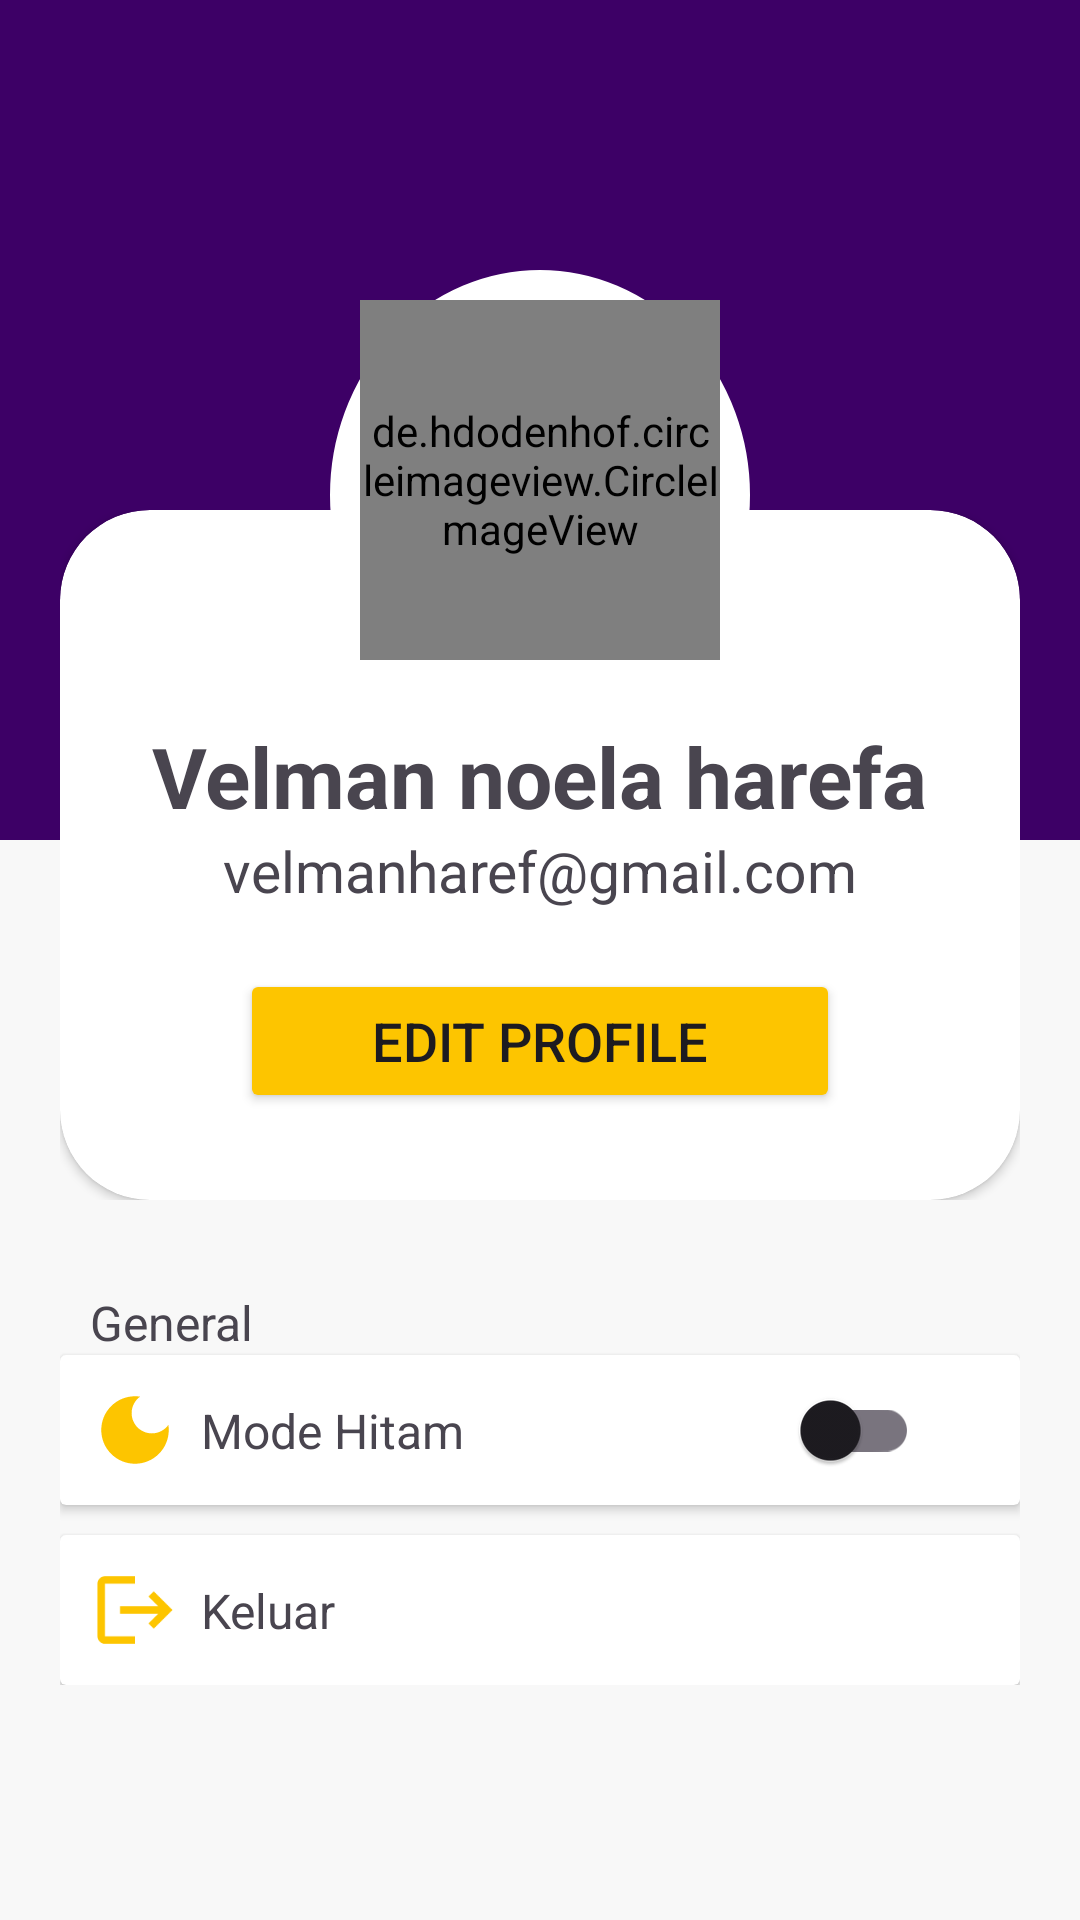

Layout XML and referenced resources for this Android screen:
<!-- AndroidManifest.xml: application theme Theme.MyApplication -->
<!-- res/layout/activity_profile.xml -->
<?xml version="1.0" encoding="utf-8"?>
<androidx.constraintlayout.widget.ConstraintLayout xmlns:android="http://schemas.android.com/apk/res/android"
    xmlns:app="http://schemas.android.com/apk/res-auto"
    xmlns:tools="http://schemas.android.com/tools"
    android:id="@+id/main"
    android:layout_width="match_parent"
    android:layout_height="match_parent"
    android:background="@color/background"
    tools:context=".ui.profile.ProfileActivity">

    <View
        android:layout_width="match_parent"
        android:layout_height="280dp"
        android:background="@color/purple"
        app:layout_constraintStart_toStartOf="parent"
        app:layout_constraintTop_toTopOf="parent"
        app:layout_constraintEnd_toEndOf="parent"/>

    <ImageButton
        android:id="@+id/back"
        android:layout_width="25dp"
        android:layout_height="25dp"
        android:background="@null"
        android:layout_margin="20dp"
        android:src="@drawable/ic_baseline_arrow_back_ios_24"
        app:layout_constraintStart_toStartOf="parent"
        app:layout_constraintTop_toTopOf="parent"/>

    <androidx.constraintlayout.widget.ConstraintLayout
        android:id="@+id/card_profile"
        android:layout_width="wrap_content"
        android:layout_height="wrap_content"
        android:layout_marginTop="170dp"
        app:layout_constraintStart_toStartOf="parent"
        app:layout_constraintEnd_toEndOf="parent"
        app:layout_constraintTop_toTopOf="parent">

        <androidx.cardview.widget.CardView
            android:layout_width="320dp"
            android:layout_height="230dp"
            app:cardCornerRadius="30dp"
            app:layout_constraintStart_toStartOf="parent"
            app:layout_constraintEnd_toEndOf="parent"
            app:layout_constraintBottom_toBottomOf="parent">

            <androidx.constraintlayout.widget.ConstraintLayout
                android:layout_width="match_parent"
                android:layout_height="match_parent">

                <TextView
                    android:id="@+id/username"
                    android:layout_width="wrap_content"
                    android:layout_height="wrap_content"
                    android:text="Velman noela harefa"
                    android:textStyle="bold"
                    android:textSize="28sp"
                    android:layout_marginTop="70dp"
                    app:layout_constraintTop_toTopOf="parent"
                    app:layout_constraintStart_toStartOf="parent"
                    app:layout_constraintEnd_toEndOf="parent" />

                <TextView
                    android:id="@+id/email"
                    android:layout_width="wrap_content"
                    android:layout_height="wrap_content"
                    android:text="velmanharef@gmail.com"
                    android:textSize="19sp"
                    app:layout_constraintTop_toBottomOf="@id/username"
                    app:layout_constraintStart_toStartOf="parent"
                    app:layout_constraintEnd_toEndOf="parent" />

                <Button
                    android:id="@+id/edit_profile"
                    android:layout_width="200dp"
                    android:layout_height="wrap_content"
                    android:layout_marginTop="20dp"
                    android:backgroundTint="@color/yellow"
                    android:text="@string/edit_profile"
                    android:textSize="18sp"
                    app:layout_constraintStart_toStartOf="parent"
                    app:layout_constraintEnd_toEndOf="parent"
                    app:layout_constraintTop_toBottomOf="@id/email"/>

            </androidx.constraintlayout.widget.ConstraintLayout>

        </androidx.cardview.widget.CardView>
    </androidx.constraintlayout.widget.ConstraintLayout>

    <View
        android:layout_width="140dp"
        android:layout_height="150dp"
        android:background="@drawable/circle"
        android:layout_marginTop="90dp"
        app:layout_constraintTop_toTopOf="parent"
        app:layout_constraintStart_toStartOf="parent"
        app:layout_constraintEnd_toEndOf="parent"/>

    <de.hdodenhof.circleimageview.CircleImageView
        android:id="@+id/img_item_photo"
        android:layout_width="120dp"
        android:layout_height="120dp"
        android:scaleType="centerCrop"
        android:layout_marginTop="100dp"
        app:layout_constraintTop_toTopOf="parent"
        app:layout_constraintStart_toStartOf="parent"
        app:layout_constraintEnd_toEndOf="parent"
        android:src="@drawable/baseline_account_circle"/>
    
    <androidx.constraintlayout.widget.ConstraintLayout
        android:layout_width="320dp"
        android:layout_height="wrap_content"
        android:layout_marginTop="30dp"
        app:layout_constraintTop_toBottomOf="@id/card_profile"
        app:layout_constraintStart_toStartOf="parent"
        app:layout_constraintEnd_toEndOf="parent">

        <TextView
            android:id="@+id/general"
            android:layout_width="wrap_content"
            android:layout_height="wrap_content"
            android:text="@string/general"
            android:textSize="16sp"
            android:layout_marginLeft="10dp"
            app:layout_constraintStart_toStartOf="parent"
            app:layout_constraintTop_toTopOf="parent"/>

        <androidx.cardview.widget.CardView
            android:id="@+id/card_mode_hitam"
            android:layout_width="match_parent"
            android:layout_height="wrap_content"
            app:layout_constraintTop_toBottomOf="@id/general">

            <androidx.constraintlayout.widget.ConstraintLayout
                android:layout_width="match_parent"
                android:layout_height="match_parent"
                app:cardCornerRadius="30dp">

                <ImageView
                    android:id="@+id/ic_dark_mode"
                    android:layout_width="30dp"
                    android:layout_height="30dp"
                    android:layout_margin="10dp"
                    android:src="@drawable/ic_baseline_dark_mode_24"
                    app:layout_constraintStart_toStartOf="parent"
                    app:layout_constraintTop_toTopOf="parent"
                    app:layout_constraintBottom_toBottomOf="parent"/>

                <TextView
                    android:id="@+id/mode_hitam"
                    android:layout_width="wrap_content"
                    android:layout_height="wrap_content"
                    android:text="@string/mode_hitam"
                    android:layout_marginLeft="7dp"
                    android:textSize="16sp"
                    app:layout_constraintStart_toEndOf="@id/ic_dark_mode"
                    app:layout_constraintTop_toTopOf="parent"
                    app:layout_constraintBottom_toBottomOf="parent"/>

                <com.google.android.material.switchmaterial.SwitchMaterial
                    android:id="@+id/switch_theme"
                    android:layout_width="wrap_content"
                    android:layout_height="wrap_content"
                    android:layout_marginLeft="70dp"
                    android:backgroundTint="@color/yellow"
                    app:layout_constraintTop_toTopOf="parent"
                    app:layout_constraintBottom_toBottomOf="parent"
                    app:layout_constraintStart_toEndOf="@id/mode_hitam"
                    app:layout_constraintEnd_toEndOf="parent"/>

            </androidx.constraintlayout.widget.ConstraintLayout>
        </androidx.cardview.widget.CardView>

        <androidx.cardview.widget.CardView
            android:id="@+id/card_keluar"
            android:layout_width="match_parent"
            android:layout_height="wrap_content"
            android:layout_marginTop="10dp"
            app:layout_constraintStart_toStartOf="parent"
            app:layout_constraintEnd_toEndOf="parent"
            app:layout_constraintTop_toBottomOf="@id/card_mode_hitam">

            <androidx.constraintlayout.widget.ConstraintLayout
                android:id="@+id/keluar_aplikasi"
                android:layout_width="match_parent"
                android:layout_height="match_parent">

                <ImageView
                    android:id="@+id/ic_keluar"
                    android:layout_width="30dp"
                    android:layout_height="30dp"
                    android:layout_margin="10dp"
                    android:src="@drawable/ic_baseline_logout_24"
                    app:layout_constraintStart_toStartOf="parent"
                    app:layout_constraintTop_toTopOf="parent"
                    app:layout_constraintBottom_toBottomOf="parent"/>

                <TextView
                    android:id="@+id/keluar"
                    android:layout_width="wrap_content"
                    android:layout_height="wrap_content"
                    android:text="@string/logout"
                    android:textSize="16sp"
                    android:layout_marginLeft="7dp"
                    app:layout_constraintStart_toEndOf="@id/ic_keluar"
                    app:layout_constraintTop_toTopOf="parent"
                    app:layout_constraintBottom_toBottomOf="parent"/>

            </androidx.constraintlayout.widget.ConstraintLayout>

        </androidx.cardview.widget.CardView>
    </androidx.constraintlayout.widget.ConstraintLayout>



</androidx.constraintlayout.widget.ConstraintLayout>
<!-- resources referenced by this layout -->
<resources>
  <color name="background">#F8F8F8</color>
  <color name="purple">#3D0066</color>
  <color name="yellow">#FDC500</color>
  <!-- drawable baseline_account_circle (drawable) -->
  <vector xmlns:android="http://schemas.android.com/apk/res/android" android:height="50dp" android:tint="#FDC500" android:viewportHeight="24" android:viewportWidth="24" android:width="50dp">
        
      <path android:fillColor="@android:color/white" android:pathData="M12,2C6.48,2 2,6.48 2,12s4.48,10 10,10s10,-4.48 10,-10S17.52,2 12,2zM12,6c1.93,0 3.5,1.57 3.5,3.5S13.93,13 12,13s-3.5,-1.57 -3.5,-3.5S10.07,6 12,6zM12,20c-2.03,0 -4.43,-0.82 -6.14,-2.88C7.55,15.8 9.68,15 12,15s4.45,0.8 6.14,2.12C16.43,19.18 14.03,20 12,20z"/>
      
  </vector>
  <!-- drawable circle (drawable) -->
  <?xml version="1.0" encoding="utf-8"?>
  <shape xmlns:android="http://schemas.android.com/apk/res/android"
      android:shape="oval">
      <solid android:color="@android:color/white" />
      <size
          android:width="100dp"
          android:height="100dp" />
      <stroke
          android:width="2dp"
          android:color="@android:color/white" />
  </shape>
  <!-- drawable ic_baseline_dark_mode_24 (drawable) -->
  <vector xmlns:android="http://schemas.android.com/apk/res/android" android:height="24dp" android:tint="#FDC500" android:viewportHeight="24" android:viewportWidth="24" android:width="24dp">
        
      <path android:fillColor="@android:color/white" android:pathData="M12,3c-4.97,0 -9,4.03 -9,9s4.03,9 9,9s9,-4.03 9,-9c0,-0.46 -0.04,-0.92 -0.1,-1.36c-0.98,1.37 -2.58,2.26 -4.4,2.26c-2.98,0 -5.4,-2.42 -5.4,-5.4c0,-1.81 0.89,-3.42 2.26,-4.4C12.92,3.04 12.46,3 12,3L12,3z"/>
      
  </vector>
  <!-- drawable ic_baseline_logout_24 (drawable) -->
  <vector xmlns:android="http://schemas.android.com/apk/res/android" android:autoMirrored="true" android:height="24dp" android:tint="#FDC500" android:viewportHeight="24" android:viewportWidth="24" android:width="24dp">
        
      <path android:fillColor="@android:color/white" android:pathData="M17,7l-1.41,1.41L18.17,11H8v2h10.17l-2.58,2.58L17,17l5,-5zM4,5h8V3H4c-1.1,0 -2,0.9 -2,2v14c0,1.1 0.9,2 2,2h8v-2H4V5z"/>
      
  </vector>
  <string name="edit_profile">Edit Profile</string>
  <string name="general">General</string>
  <string name="logout">Keluar</string>
  <string name="mode_hitam">Mode Hitam</string>
  <style name="Theme.MyApplication" parent="Base.Theme.MyApplication" />
  <style name="Base.Theme.MyApplication" parent="Theme.Material3.DayNight.NoActionBar">
          
          
      </style>
</resources>
